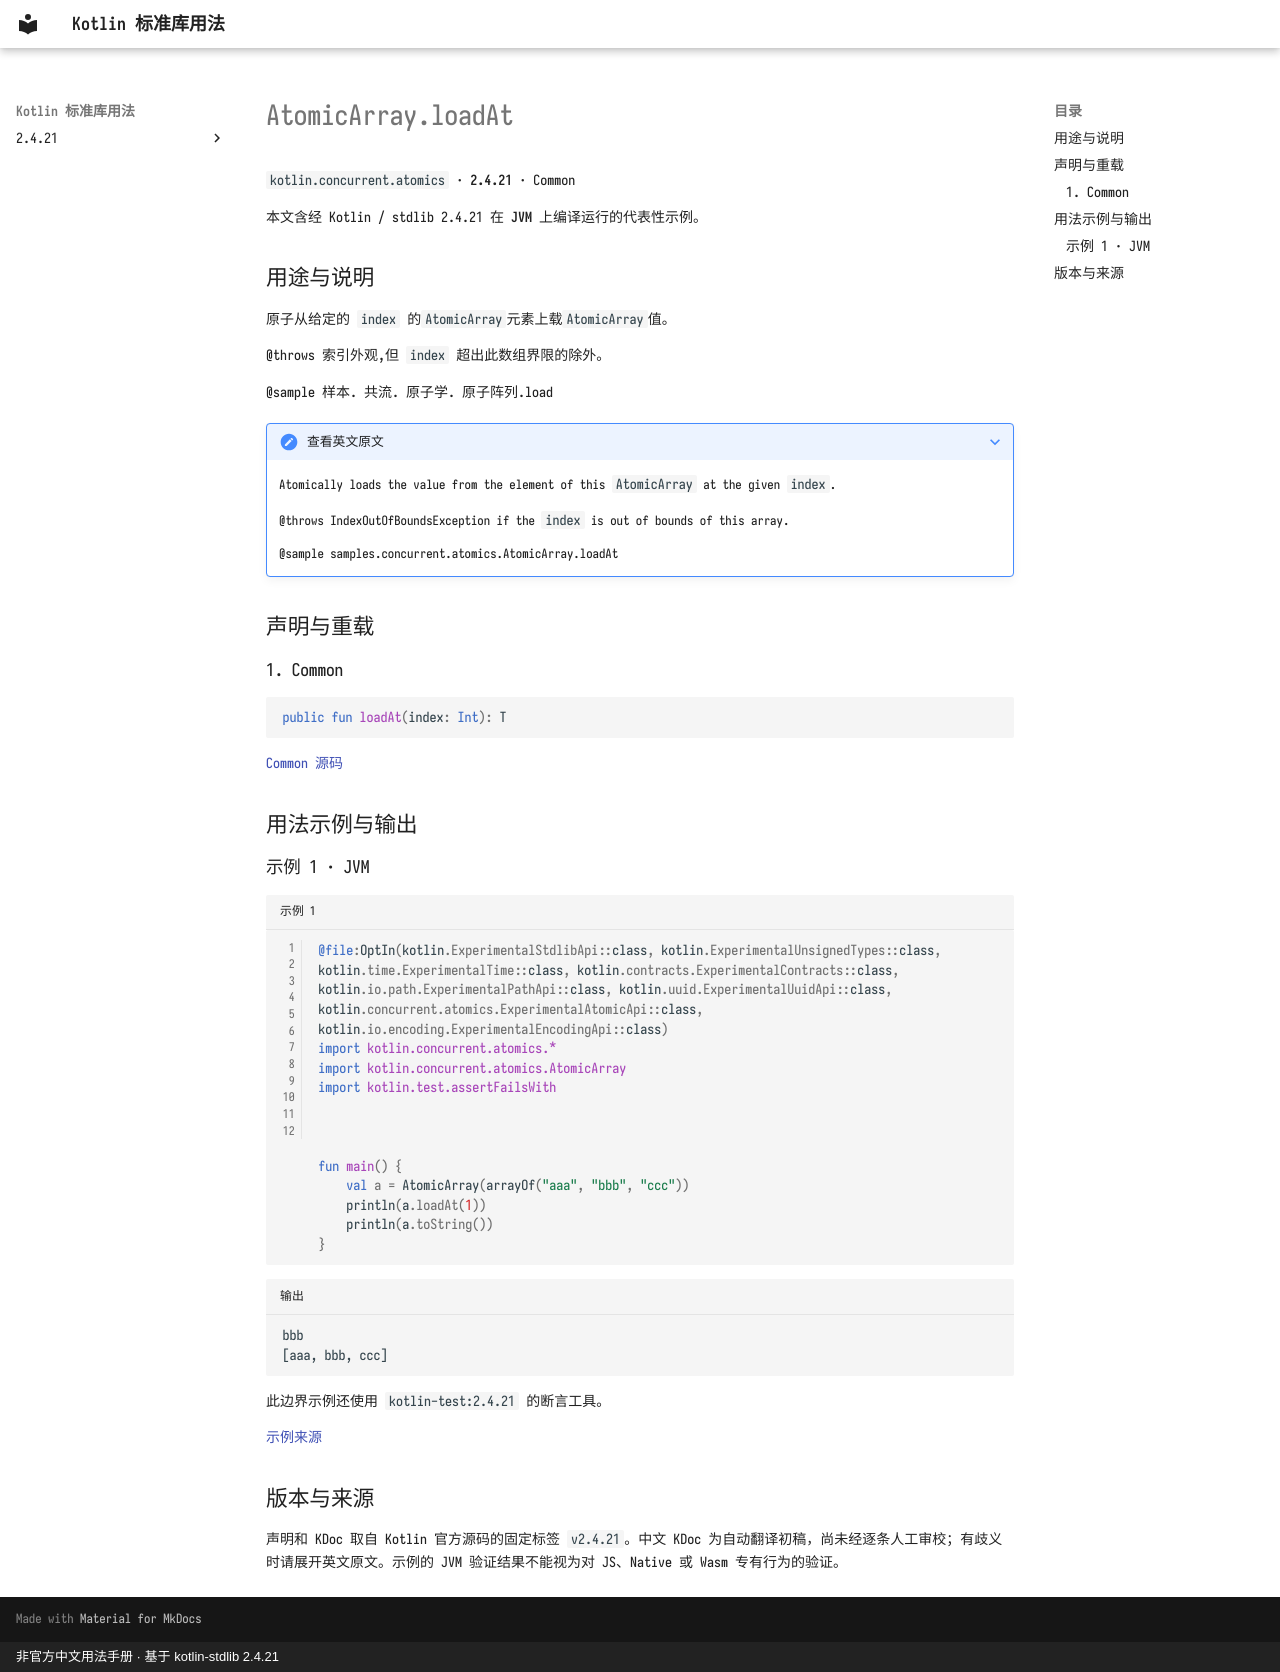

repository: oooooooko/kotlin-stdlib-docs · page: zh/api/kotlin.concurrent.atomics/atomicarray-loadat--44778f57/index.html · generator: mkdocs · copyright: 非官方中文用法手册 · 基于 kotlin-stdlib 2.4.21

# AtomicArray.loadAt

`kotlin.concurrent.atomics` · **2.4.21** · Common

本文含经 Kotlin / stdlib 2.4.21 在 **JVM** 上编译运行的代表性示例。

## 用途与说明

原子从给定的 `index` 的`AtomicArray`元素上载`AtomicArray`值。

@throws 索引外观,但 `index` 超出此数组界限的除外。

@sample 样本. 共流. 原子学. 原子阵列.load

??? note "查看英文原文"

    Atomically loads the value from the element of this `AtomicArray` at the given `index`.
    
    @throws IndexOutOfBoundsException if the `index` is out of bounds of this array.
    
    @sample samples.concurrent.atomics.AtomicArray.loadAt

## 声明与重载

### 1. Common

```kotlin
public fun loadAt(index: Int): T
```

[Common 源码](https://github.com/JetBrains/kotlin/blob/v2.4.21/libraries/stdlib/src/kotlin/concurrent/atomics/AtomicArrays.common.kt#L586)

## 用法示例与输出

### 示例 1 · JVM

```kotlin title="示例 1" linenums="1"
@file:OptIn(kotlin.ExperimentalStdlibApi::class, kotlin.ExperimentalUnsignedTypes::class, kotlin.time.ExperimentalTime::class, kotlin.contracts.ExperimentalContracts::class, kotlin.io.path.ExperimentalPathApi::class, kotlin.uuid.ExperimentalUuidApi::class, kotlin.concurrent.atomics.ExperimentalAtomicApi::class, kotlin.io.encoding.ExperimentalEncodingApi::class)
import kotlin.concurrent.atomics.*
import kotlin.concurrent.atomics.AtomicArray
import kotlin.test.assertFailsWith



fun main() {
    val a = AtomicArray(arrayOf("aaa", "bbb", "ccc"))
    println(a.loadAt(1))
    println(a.toString())
}
```

```text title="输出"
bbb
[aaa, bbb, ccc]
```

此边界示例还使用 `kotlin-test:2.4.21` 的断言工具。

[示例来源](https://github.com/JetBrains/kotlin/blob/v2.4.21/libraries/stdlib/samples/test/samples/concurrent/atomics/atomicArrays.kt#L370)

## 版本与来源

声明和 KDoc 取自 Kotlin 官方源码的固定标签 `v2.4.21`。中文 KDoc 为自动翻译初稿，尚未经逐条人工审校；有歧义时请展开英文原文。示例的 JVM 验证结果不能视为对 JS、Native 或 Wasm 专有行为的验证。
